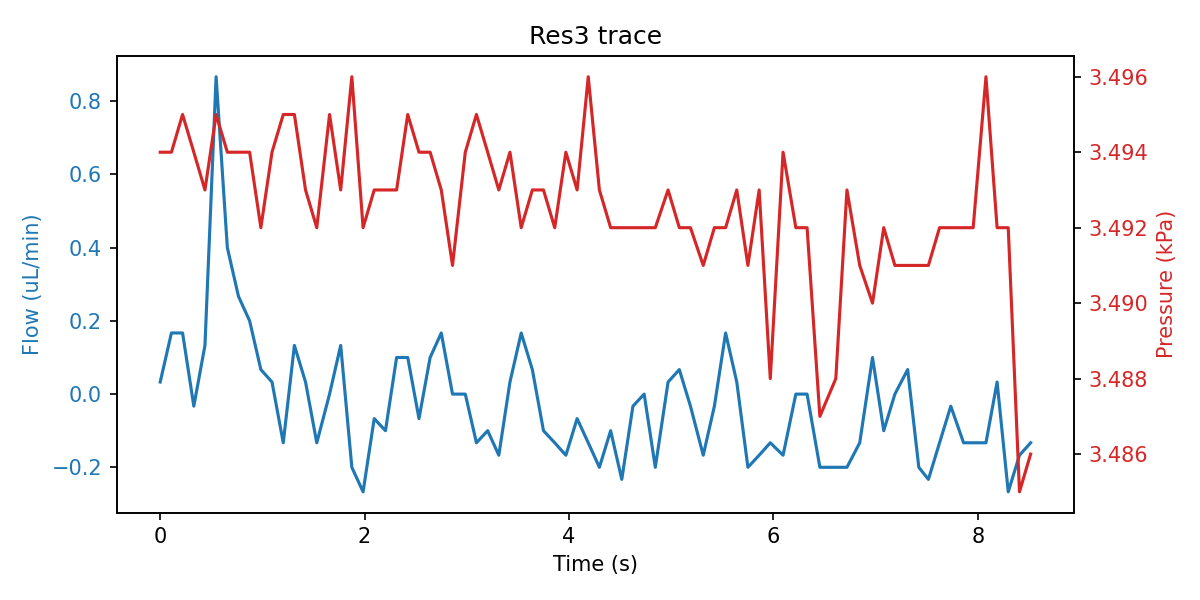

The table this chart was drawn from, first rows:
sep=; 
Time of day; Time (s); SF06_5: (); 4VM02: V1 state; V2 state; V3 state; V4 state; SPS_1: Volume (ul); 4AM01:  1:P15585 (kPa); 1:Comp. Temp (C); 
14:53:07; 0; 0.033; 1; 1; 2; 15; 33.12; 3.494; 21.34; 
14:53:07; 0.11; 0.167; 1; 1; 6; 15; 33.09; 3.494; 21.34; 
14:53:07; 0.219; 0.167; 1; 1; 6; 15; 33.17; 3.495; 21.34; 
14:53:07; 0.329; -0.033; 1; 1; 6; 15; 33.12; 3.494; 21.34; 
14:53:07; 0.438; 0.133; 1; 1; 6; 15; 33.14; 3.493; 21.34; 
14:53:08; 0.547; 0.867; 1; 1; 6; 15; 33.12; 3.495; 21.34; 
14:53:08; 0.657; 0.400; 1; 1; 5; 15; 33.09; 3.494; 21.34; 
14:53:08; 0.766; 0.267; 1; 1; 5; 15; 33.11; 3.494; 21.34; 
14:53:08; 0.875; 0.200; 1; 1; 5; 15; 33.12; 3.494; 21.34; 
14:53:08; 0.985; 0.067; 1; 1; 5; 15; 33.11; 3.492; 21.34; 
14:53:08; 1.094; 0.033; 1; 1; 2; 15; 33.14; 3.494; 21.34; 
14:53:08; 1.204; -0.133; 1; 1; 2; 15; 33.11; 3.495; 21.34; 
14:53:08; 1.313; 0.133; 1; 1; 2; 15; 33.17; 3.495; 21.34; 
14:53:08; 1.422; 0.033; 1; 1; 2; 15; 34.28; 3.493; 21.34; 
14:53:09; 1.532; -0.133; 1; 1; 2; 15; 35; 3.492; 21.34; 
14:53:09; 1.657; 0.000; 1; 1; 2; 15; 35.62; 3.495; 21.34; 
14:53:09; 1.766; 0.133; 1; 1; 2; 15; 36.99; 3.493; 21.34; 
14:53:09; 1.875; -0.200; 1; 1; 2; 15; 37.63; 3.496; 21.34; 
14:53:09; 1.985; -0.267; 1; 1; 2; 15; 39.01; 3.492; 21.34; 
14:53:09; 2.094; -0.067; 1; 1; 2; 15; 39.64; 3.493; 21.34; 
14:53:09; 2.204; -0.100; 1; 1; 2; 15; 40.17; 3.493; 21.34; 
14:53:09; 2.313; 0.100; 1; 1; 2; 15; 41.65; 3.493; 21.34; 
14:53:09; 2.422; 0.100; 1; 1; 2; 15; 42.29; 3.495; 21.34; 
14:53:10; 2.532; -0.067; 1; 1; 2; 15; 43.02; 3.494; 21.34; 
14:53:10; 2.641; 0.100; 1; 1; 2; 15; 44.2; 3.494; 21.34; 
14:53:10; 2.75; 0.167; 1; 1; 2; 15; 45.02; 3.493; 21.34; 
14:53:10; 2.86; 0.000; 1; 1; 2; 15; 46.4; 3.491; 21.34; 
14:53:10; 2.985; 0.000; 1; 1; 2; 15; 47.26; 3.494; 21.34; 
14:53:10; 3.094; -0.133; 1; 1; 2; 15; 47.89; 3.495; 21.34; 
14:53:10; 3.204; -0.100; 1; 1; 2; 15; 48.93; 3.494; 21.34; 
14:53:10; 3.313; -0.167; 1; 1; 2; 15; 49.68; 3.493; 21.34; 
14:53:10; 3.422; 0.033; 1; 1; 2; 15; 51.09; 3.494; 21.34; 
14:53:11; 3.532; 0.167; 1; 1; 2; 15; 51.8; 3.492; 21.34; 
14:53:11; 3.641; 0.067; 1; 1; 2; 15; 53.06; 3.493; 21.34; 
14:53:11; 3.75; -0.100; 1; 1; 2; 15; 53.61; 3.493; 21.34; 
14:53:11; 3.86; -0.133; 1; 1; 2; 15; 54.33; 3.492; 21.34; 
14:53:11; 3.969; -0.167; 1; 1; 2; 15; 55.81; 3.494; 21.34; 
14:53:11; 4.079; -0.067; 1; 1; 2; 15; 56.34; 3.493; 21.34; 
14:53:11; 4.188; -0.133; 1; 1; 2; 15; 57.29; 3.496; 21.34; 
14:53:11; 4.297; -0.200; 1; 1; 2; 15; 58.66; 3.493; 21.34; 
14:53:11; 4.407; -0.100; 1; 1; 2; 15; 59.21; 3.492; 21.34; 
14:53:12; 4.516; -0.233; 1; 1; 2; 15; 60.4; 3.492; 21.34; 
14:53:12; 4.625; -0.033; 1; 1; 2; 15; 61.01; 3.492; 21.34; 
14:53:12; 4.735; 0.000; 1; 1; 2; 15; 61.63; 3.492; 21.34; 
14:53:12; 4.844; -0.200; 1; 1; 2; 15; 62.9; 3.492; 21.34; 
14:53:12; 4.969; 0.033; 1; 1; 2; 15; 63.66; 3.493; 21.34; 
14:53:12; 5.079; 0.067; 1; 1; 2; 15; 64.37; 3.492; 21.34; 
14:53:12; 5.188; -0.033; 1; 1; 2; 15; 65.54; 3.492; 21.34; 
14:53:12; 5.313; -0.167; 1; 1; 2; 15; 66.49; 3.491; 21.34; 
14:53:12; 5.422; -0.033; 1; 1; 2; 15; 67.33; 3.492; 21.34; 
14:53:13; 5.532; 0.167; 1; 1; 2; 15; 67.98; 3.492; 21.34; 
14:53:13; 5.641; 0.033; 1; 1; 2; 15; 68.6; 3.493; 21.34; 
14:53:13; 5.75; -0.200; 1; 1; 2; 15; 70.07; 3.491; 21.34; 
14:53:13; 5.86; -0.167; 1; 1; 2; 15; 70.61; 3.493; 21.34; 
14:53:13; 5.969; -0.133; 1; 1; 2; 15; 71.87; 3.488; 21.34; 
14:53:13; 6.094; -0.167; 1; 1; 2; 15; 72.88; 3.494; 21.34; 
14:53:13; 6.219; 0.000; 1; 1; 2; 15; 73.66; 3.492; 21.34; 
14:53:13; 6.329; 0.000; 1; 1; 2; 15; 74.51; 3.492; 21.34; 
14:53:13; 6.454; -0.200; 1; 1; 2; 15; 75.16; 3.487; 21.34; 
... 1,137 more rows
